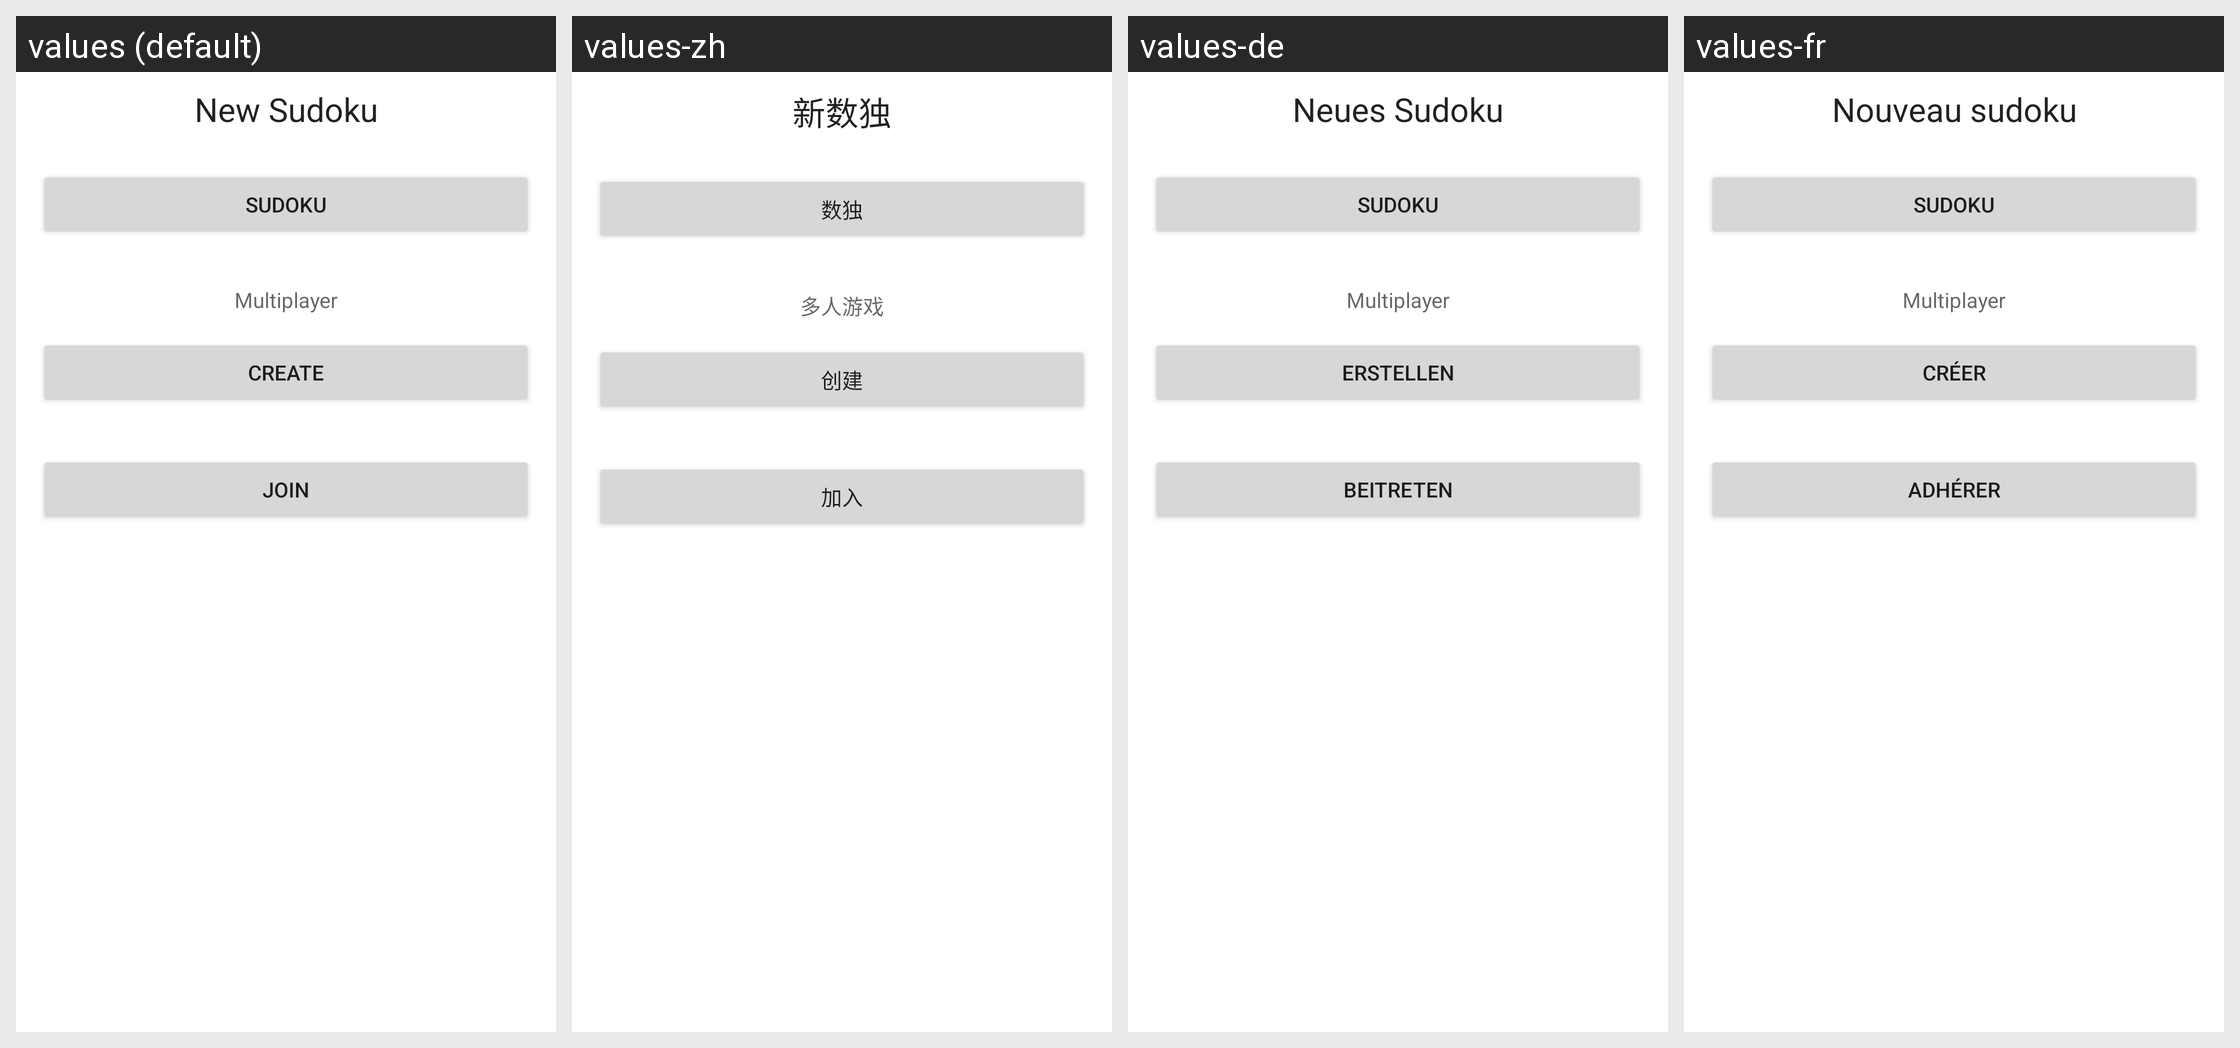

Locale-by-locale string values for the Android screen shown in this grid:
Android screen res/layout/gametypeselection.xml rendered under 4 locales, left to right: values (default), values-zh, values-de, values-fr. Device: Nexus 5 (rendered at 1080×1920; each locale shown at half size, 540×960, under a caption strip naming it); theme Theme.DesignDemo.
Other locales in the repository, not shown: values-zh-rCN.
Strings drawn on this screen, with the default value and each locale's value (text and hints the layout hard-codes appear in the picture but are not listed):

title_gametypeselection
  values: New Sudoku
  values-zh: 新数独
  values-de: Neues Sudoku
  values-fr: Nouveau sudoku

sf_gametypeselection_local_sudoku
  values: Sudoku
  values-zh: 数独
  values-de: Sudoku
  values-fr: Sudoku

subtitle_gametypeselection_mp
  values: Multiplayer
  values-zh: 多人游戏
  values-de: Multiplayer
  values-fr: Multiplayer

sf_gametypeselection_create_mp
  values: Create
  values-zh: 创建
  values-de: Erstellen
  values-fr: Créer

sf_gametypeselection_join_mp
  values: Join
  values-zh: 加入
  values-de: Beitreten
  values-fr: Adhérer
